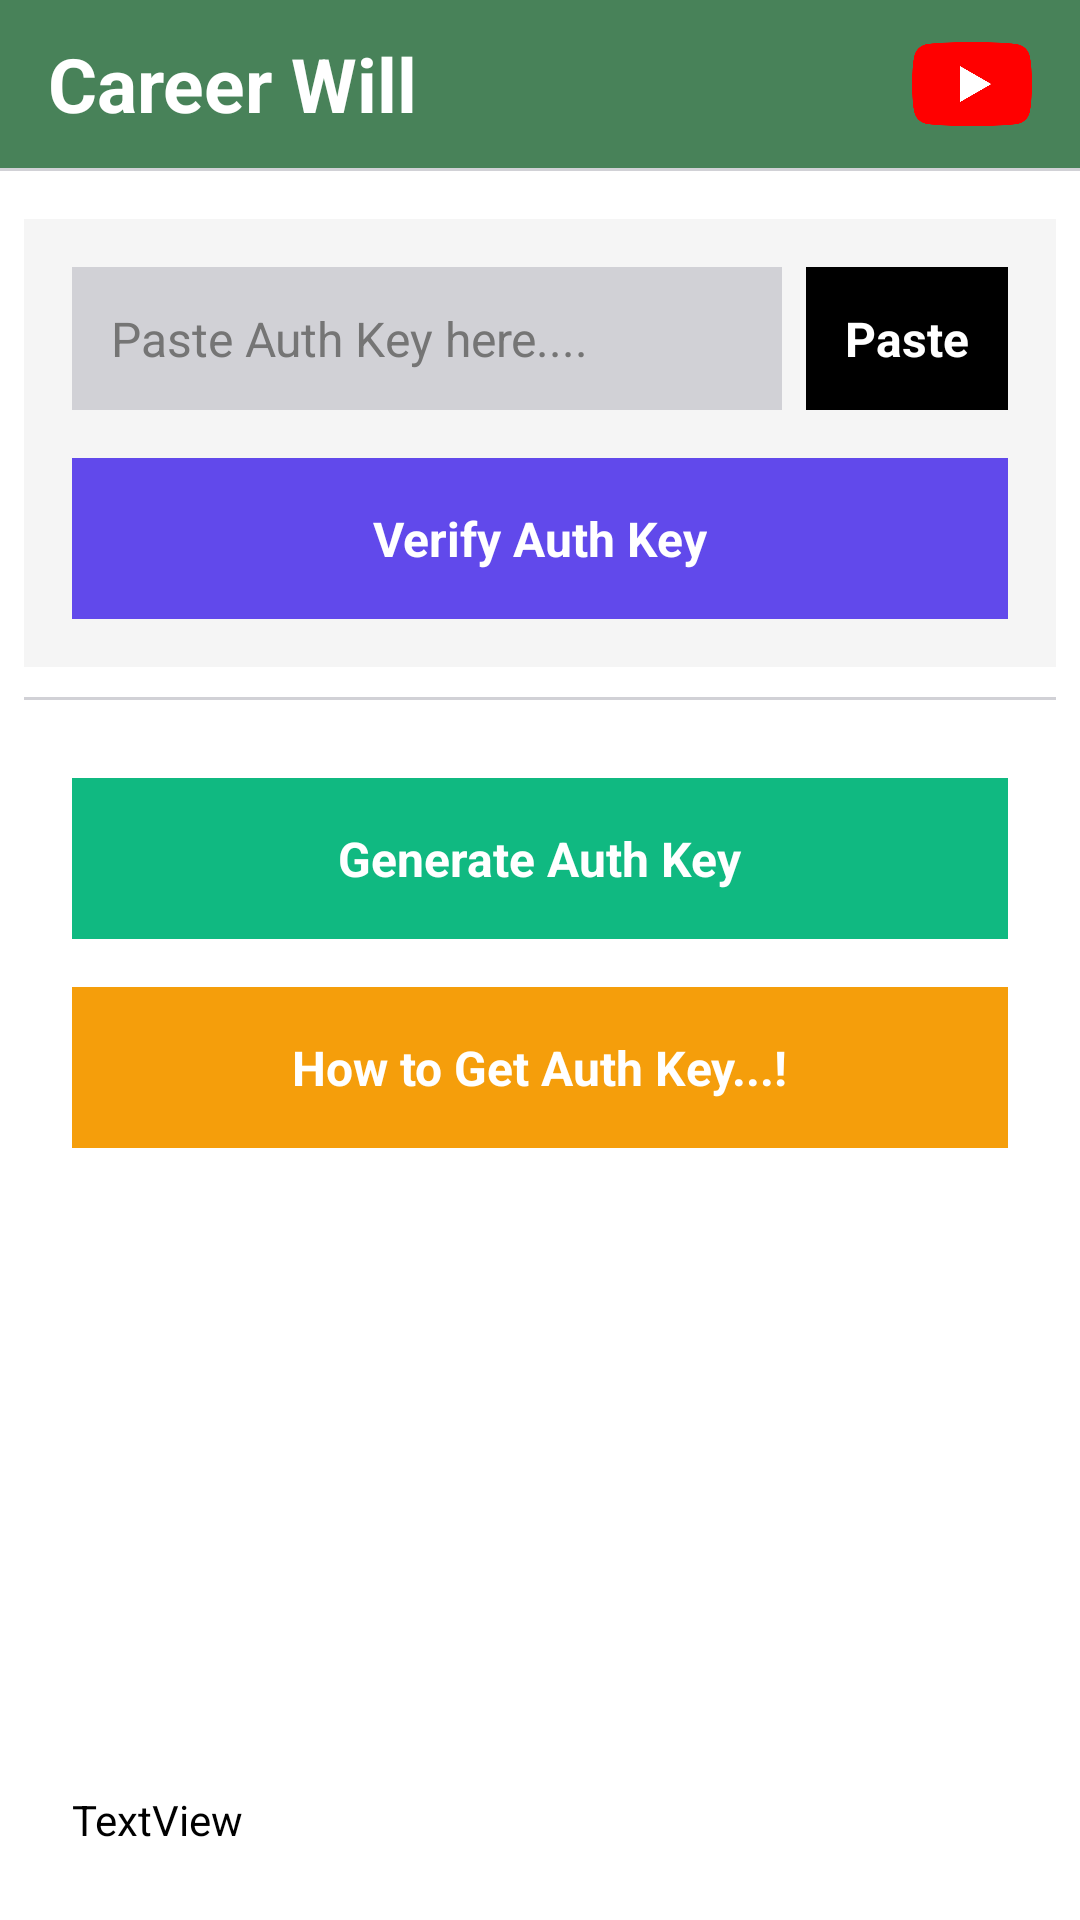

Produce the Android XML layout that renders to this screen, including the resource entries it uses.
<!-- AndroidManifest.xml: application theme Theme.MyApp -->
<!-- res/layout/auth_verify.xml -->
<?xml version="1.0" encoding="utf-8"?>
<LinearLayout android:orientation="vertical" android:layout_width="match_parent" android:layout_height="match_parent"
  xmlns:android="http://schemas.android.com/apk/res/android" xmlns:app="http://schemas.android.com/apk/res-auto">
    <LinearLayout android:orientation="vertical" android:id="@id/body" android:background="@color/background" android:layout_width="match_parent" android:layout_height="match_parent">
        <LinearLayout android:gravity="center_vertical" android:orientation="horizontal" android:id="@id/topBar" android:background="@color/primaryColor" android:paddingLeft="16.0dp" android:paddingRight="16.0dp" android:layout_width="match_parent" android:layout_height="56.0dp">
            <TextView android:textSize="25.0sp" android:textStyle="bold" android:textColor="#ffffff" android:id="@id/app_name_bar" android:layout_width="wrap_content" android:layout_height="wrap_content" android:text="@string/app_name" />
            <LinearLayout android:orientation="vertical" android:id="@id/topBarSpace" android:padding="8.0dp" android:layout_width="wrap_content" android:layout_height="match_parent" android:layout_weight="1.0" />
            <ImageView android:id="@id/imageview2" android:layout_width="40.0dp" android:layout_height="40.0dp" android:src="@drawable/ic_youtube_logo" android:scaleType="fitCenter" />
        </LinearLayout>
        <LinearLayout android:orientation="horizontal" android:id="@id/linear15" android:background="@color/border" android:padding="8.0dp" android:layout_width="match_parent" android:layout_height="1.0dp" />
        <ScrollView android:id="@id/vscroll1" android:layout_width="match_parent" android:layout_height="match_parent" android:layout_weight="1.0">
            <LinearLayout android:orientation="vertical" android:id="@id/linear2" android:paddingLeft="8.0dp" android:paddingTop="16.0dp" android:paddingRight="8.0dp" android:paddingBottom="8.0dp" android:layout_width="match_parent" android:layout_height="wrap_content">
                <LinearLayout android:orientation="vertical" android:id="@id/auth_linear1" android:background="@color/linearHighlight" android:padding="8.0dp" android:layout_width="match_parent" android:layout_height="wrap_content">
                    <LinearLayout android:orientation="horizontal" android:id="@id/linear12" android:padding="8.0dp" android:layout_width="match_parent" android:layout_height="wrap_content">
                        <LinearLayout android:gravity="center_vertical" android:orientation="horizontal" android:id="@id/auth_linear2" android:background="@color/border" android:padding="5.0dp" android:layout_width="wrap_content" android:layout_height="match_parent" android:layout_marginRight="8.0dp" android:layout_weight="1.0">
                            <EditText android:textSize="16.0sp" android:textColor="@color/textPrimary" android:textColorHint="@color/textSecondary" android:id="@id/edittext1" android:background="@color/border" android:padding="8.0dp" android:layout_width="match_parent" android:layout_height="wrap_content" android:hint="Paste Auth Key here...." android:inputType="textCapCharacters" />
                        </LinearLayout>
                        <LinearLayout android:gravity="center" android:orientation="horizontal" android:id="@id/paste_button" android:background="@color/onSurface" android:padding="8.0dp" android:layout_width="wrap_content" android:layout_height="wrap_content">
                            <TextView android:textSize="16.0sp" android:textStyle="bold" android:textColor="@color/background" android:id="@id/textview2" android:padding="5.0dp" android:layout_width="wrap_content" android:layout_height="wrap_content" android:text="Paste" />
                        </LinearLayout>
                    </LinearLayout>
                    <LinearLayout android:orientation="horizontal" android:id="@id/linear13" android:padding="8.0dp" android:layout_width="match_parent" android:layout_height="wrap_content">
                        <LinearLayout android:gravity="center" android:orientation="horizontal" android:id="@id/activate_button" android:background="#6149eb" android:padding="8.0dp" android:layout_width="match_parent" android:layout_height="wrap_content">
                            <TextView android:textSize="16.0sp" android:textStyle="bold" android:textColor="#ffffff" android:id="@id/textview3" android:padding="8.0dp" android:layout_width="wrap_content" android:layout_height="wrap_content" android:text="Verify Auth Key" />
                        </LinearLayout>
                    </LinearLayout>
                </LinearLayout>
                <LinearLayout android:orientation="horizontal" android:id="@id/boader_linear1" android:background="@color/border" android:layout_width="match_parent" android:layout_height="1.0dp" android:layout_marginTop="10.0dp" android:layout_marginBottom="10.0dp" />
                <LinearLayout android:orientation="vertical" android:id="@id/auth_linear3" android:padding="8.0dp" android:layout_width="match_parent" android:layout_height="wrap_content">
                    <LinearLayout android:orientation="horizontal" android:id="@id/linear16" android:padding="8.0dp" android:layout_width="match_parent" android:layout_height="wrap_content">
                        <LinearLayout android:gravity="center" android:orientation="horizontal" android:id="@id/button" android:background="#10b981" android:padding="8.0dp" android:layout_width="match_parent" android:layout_height="wrap_content">
                            <TextView android:textSize="16.0sp" android:textStyle="bold" android:textColor="#ffffff" android:id="@id/textview7" android:padding="8.0dp" android:layout_width="wrap_content" android:layout_height="wrap_content" android:text="Generate Auth Key" />
                        </LinearLayout>
                    </LinearLayout>
                    <LinearLayout android:orientation="horizontal" android:id="@id/linear17" android:padding="8.0dp" android:layout_width="match_parent" android:layout_height="wrap_content">
                        <LinearLayout android:gravity="center" android:orientation="horizontal" android:id="@id/button2" android:background="#f59e0b" android:padding="8.0dp" android:layout_width="match_parent" android:layout_height="wrap_content">
                            <TextView android:textSize="16.0sp" android:textStyle="bold" android:textColor="#ffffff" android:id="@id/textview8" android:padding="8.0dp" android:layout_width="wrap_content" android:layout_height="wrap_content" android:text="How to Get Auth Key...!" />
                        </LinearLayout>
                    </LinearLayout>
                </LinearLayout>
            </LinearLayout>
        </ScrollView>
        <LinearLayout android:orientation="horizontal" android:id="@id/how_to_linear" android:padding="8.0dp" android:layout_width="match_parent" android:layout_height="wrap_content" android:layout_margin="8.0dp">
            <TextView android:textSize="14.0sp" android:textColor="@color/textPrimary" android:id="@id/textview5" android:padding="8.0dp" android:layout_width="match_parent" android:layout_height="wrap_content" android:text="TextView" />
        </LinearLayout>
    </LinearLayout>
</LinearLayout>
<!-- resources referenced by this layout -->
<resources>
  <color name="background">#ffffff</color>
  <color name="border">#d1d1d6</color>
  <color name="linearHighlight">#f5f5f5</color>
  <color name="onSurface">#000000</color>
  <color name="primaryColor">#488259</color>
  <color name="textPrimary">#000000</color>
  <color name="textSecondary">#757575</color>
  <!-- drawable ic_youtube_logo: png bitmap (drawable-xhdpi, 7863 bytes) -->
  <string name="app_name">Career Will</string>
  <style name="Theme.MyApp" parent="@style/Theme.Material3.DayNight.NoActionBar">
          <item name="android:colorBackground">@color/background</item>
          <item name="android:textColorPrimary">@color/textPrimary</item>
          <item name="android:textColorSecondary">@color/textSecondary</item>
          <item name="colorError">@color/errorColor</item>
          <item name="colorOnBackground">@color/onBackground</item>
          <item name="colorOnError">@color/onError</item>
          <item name="colorOnPrimary">@color/onPrimary</item>
          <item name="colorOnSecondary">@color/onSecondary</item>
          <item name="colorOnSurface">@color/onSurface</item>
          <item name="colorPrimary">@color/primaryColor</item>
          <item name="colorPrimaryVariant">@color/primaryDarkColor</item>
          <item name="colorSecondary">@color/secondaryColor</item>
          <item name="colorSecondaryVariant">@color/secondaryDarkColor</item>
          <item name="colorSurface">@color/surface</item>
          <item name="toolbarStyle">@style/MyToolbarStyle</item>
      </style>
  <style name="Theme.Material3.DayNight.NoActionBar" parent="@style/Theme.Material3.Dark.NoActionBar" />
  <color name="errorColor">#b00020</color>
  <color name="onBackground">#000000</color>
  <color name="onError">#ffffff</color>
  <color name="onPrimary">#ffffff</color>
  <color name="onSecondary">#000000</color>
  <color name="primaryDarkColor">#488259</color>
  <color name="secondaryColor">#488259</color>
  <color name="secondaryDarkColor">#488259</color>
  <color name="surface">#ffffff</color>
</resources>
